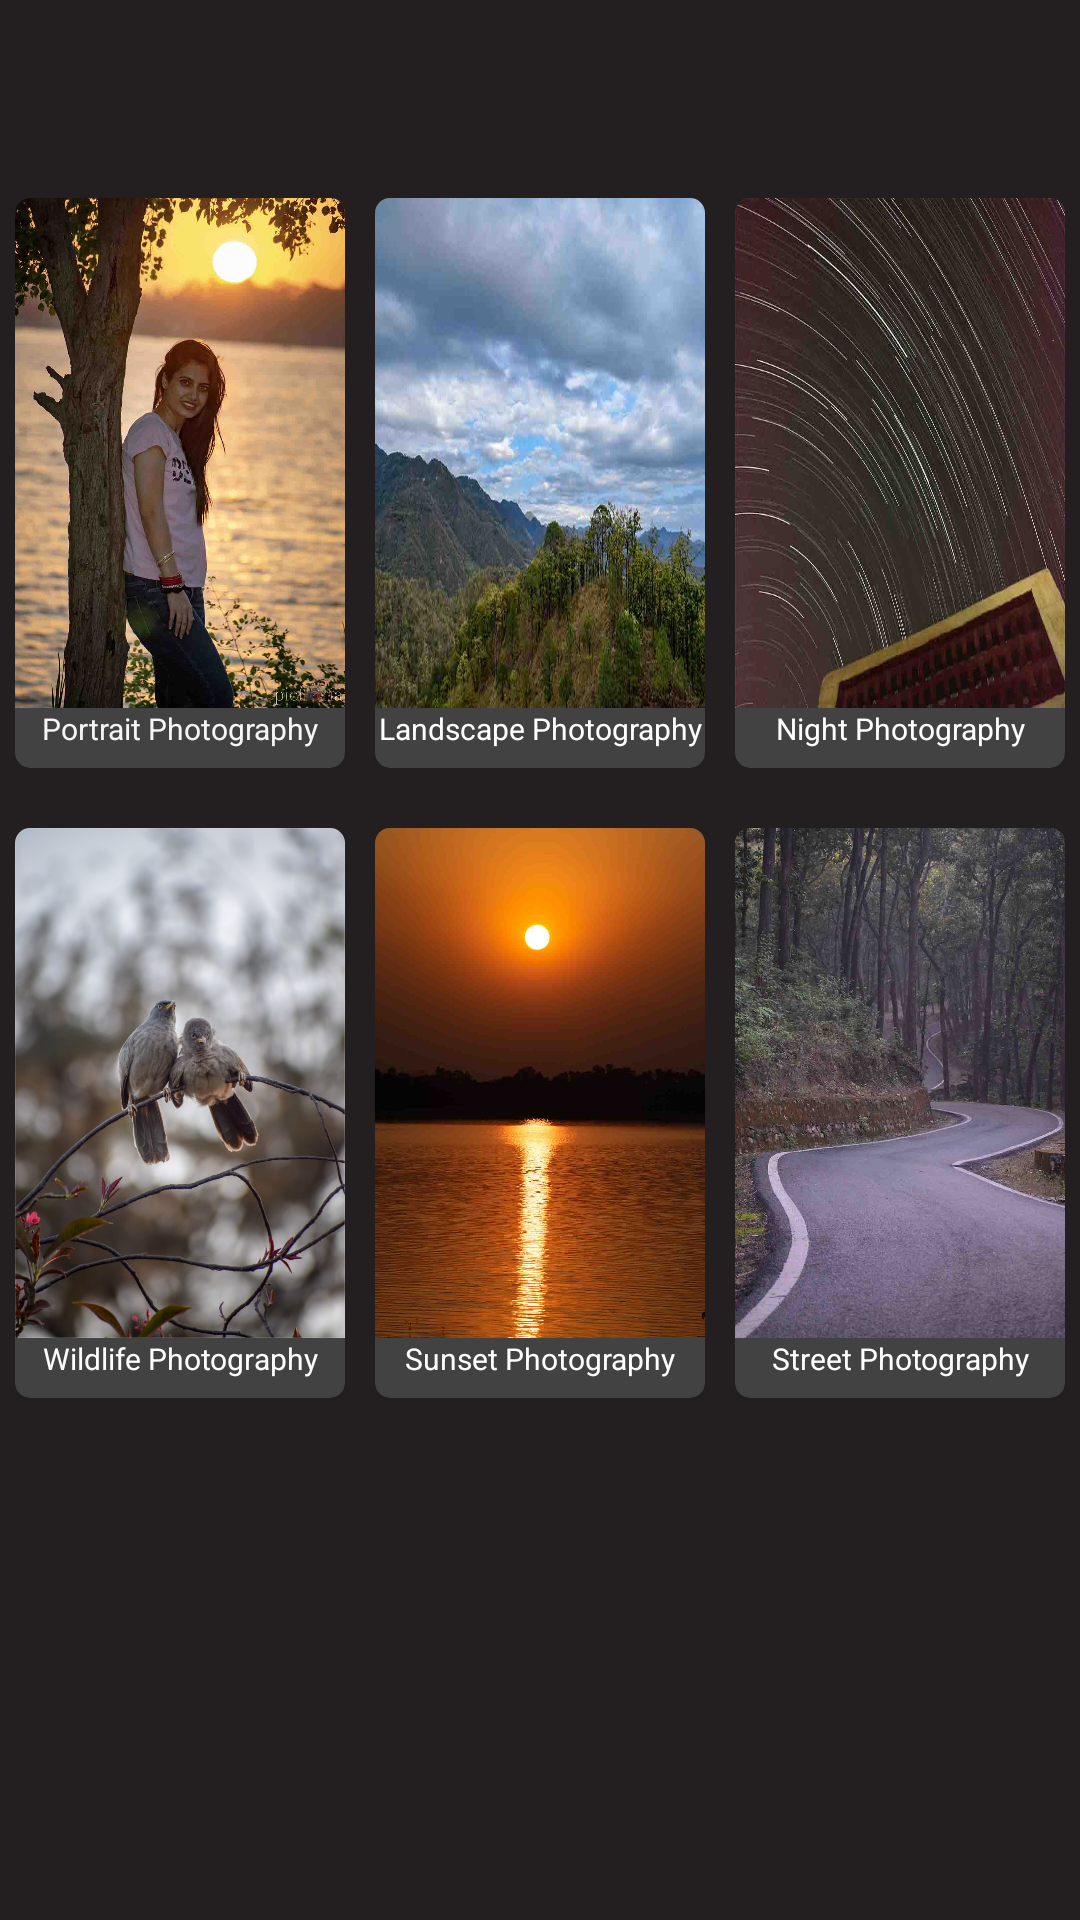

This screen was rendered from an Android layout file. Write that file and the resources it references.
<!-- AndroidManifest.xml: application theme AppTheme -->
<!-- res/layout/activity_photography.xml -->
<?xml version="1.0" encoding="utf-8"?>
<LinearLayout xmlns:android="http://schemas.android.com/apk/res/android"
    xmlns:app="http://schemas.android.com/apk/res-auto"
    xmlns:tools="http://schemas.android.com/tools"
    android:layout_width="match_parent"
    android:layout_height="match_parent"
    android:orientation="vertical"
    android:background="#231f20"
    app:layout_behavior="@string/appbar_scrolling_view_behavior"
    tools:context=".PhotographyActivity">

    <com.google.android.material.appbar.MaterialToolbar
        android:id="@+id/toolbar1"
        android:layout_width="match_parent"
        android:layout_height="wrap_content"/>

    <LinearLayout
        android:layout_width="wrap_content"
        android:layout_height="wrap_content"
        android:gravity="center_horizontal"
        android:layout_gravity="center_horizontal"
        android:padding="5dp">

        <androidx.cardview.widget.CardView
            android:id="@+id/cardView1"
            android:layout_width="110dp"
            android:layout_height="190dp"
            android:layout_margin="5dp"
            android:background="#231f20"
            app:cardElevation="0dp"
            android:clickable="true"
            android:foreground="?android:attr/selectableItemBackground"
            app:cardBackgroundColor="@color/cardview_dark_background"
            app:cardCornerRadius="5dp">

            <ImageView
                android:id="@+id/button_portrait"
                android:layout_width="match_parent"
                android:layout_height="170dp"
                android:background="@drawable/ic_i"
                android:onClick="portraitClick"
                android:scaleType="centerCrop"
                android:text="@string/button_portrait" />

            <TextView
                android:layout_width="match_parent"
                android:layout_height="20dp"
                android:layout_gravity="bottom"
                android:text="Portrait Photography"
                android:gravity="center_horizontal"
                android:textColor="#F5F5F5"
                android:textSize="10sp" />


        </androidx.cardview.widget.CardView>

        <androidx.cardview.widget.CardView
            android:id="@+id/cardView2"
            android:layout_width="110dp"
            android:layout_height="190dp"
            android:layout_margin="5dp"
            android:background="#231f20"
            android:clickable="true"
            android:foreground="?android:attr/selectableItemBackground"
            app:cardBackgroundColor="@color/cardview_dark_background"
            app:cardCornerRadius="5dp"
            app:cardElevation="0dp">

            <ImageView
                android:id="@+id/button_landscape"
                android:layout_width="match_parent"
                android:layout_height="170dp"
                android:background="@drawable/ic_g"
                android:onClick="landscapeClick"
                android:scaleType="centerCrop"
                android:text="@string/button_landscape" />

            <TextView
                android:layout_width="match_parent"
                android:layout_height="20dp"
                android:layout_gravity="bottom"
                android:text="Landscape Photography"
                android:gravity="center_horizontal"
                android:textColor="@color/colorAccent"
                android:textSize="10sp" />

        </androidx.cardview.widget.CardView>

        <androidx.cardview.widget.CardView
            android:id="@+id/cardView3"
            android:layout_width="110dp"
            android:layout_height="190dp"
            android:layout_margin="5dp"
            android:background="#231f20"
            android:clickable="true"
            app:cardElevation="0dp"
            android:foreground="?android:attr/selectableItemBackground"
            app:cardBackgroundColor="@color/cardview_dark_background"
            app:cardCornerRadius="5dp">

            <ImageView
                android:id="@+id/button_night"
                android:layout_width="match_parent"
                android:layout_height="170dp"
                android:background="@drawable/ic_night"
                android:onClick="nightClick"
                android:scaleType="centerCrop"
                android:text="@string/button_night" />

            <TextView
                android:layout_width="match_parent"
                android:layout_height="20dp"
                android:layout_gravity="bottom"
                android:text="Night Photography"
                android:gravity="center_horizontal"
                android:textColor="@color/colorAccent"
                android:textSize="10sp" />

        </androidx.cardview.widget.CardView>

    </LinearLayout>

    <LinearLayout
        android:layout_width="wrap_content"
        android:layout_height="wrap_content"
        android:layout_gravity="center_horizontal"
        android:gravity="center_horizontal"
        android:padding="5dp">

        <androidx.cardview.widget.CardView
            android:id="@+id/cardView6"
            android:layout_width="110dp"
            android:layout_height="190dp"
            android:layout_margin="5dp"
            android:background="#231f20"
            android:clickable="true"
            app:cardElevation="0dp"
            android:foreground="?android:attr/selectableItemBackground"
            app:cardBackgroundColor="@color/cardview_dark_background"
            app:cardCornerRadius="5dp">

            <ImageView
                android:id="@+id/button_wildLife"
                android:layout_width="match_parent"
                android:layout_height="170dp"
                android:background="@drawable/wildlife"
                android:onClick="wildLifeClick"
                android:scaleType="centerCrop"
                android:text="Wildlife Photography" />

            <TextView
                android:layout_width="match_parent"
                android:layout_height="20dp"
                android:layout_gravity="bottom"
                android:text="Wildlife Photography"
                android:gravity="center_horizontal"
                android:textColor="@color/colorAccent"
                android:textSize="10sp" />

        </androidx.cardview.widget.CardView>


        <androidx.cardview.widget.CardView
            android:id="@+id/cardView4"
            android:layout_width="110dp"
            android:layout_height="190dp"
            android:layout_margin="5dp"
            android:background="#231f20"
            android:clickable="true"
            app:cardElevation="0dp"
            android:foreground="?android:attr/selectableItemBackground"
            app:cardBackgroundColor="@color/cardview_dark_background"
            app:cardCornerRadius="5dp">

            <ImageView
                android:id="@+id/button_sunset"
                android:layout_width="match_parent"
                android:layout_height="170dp"
                android:background="@drawable/ic_sunset"
                android:onClick="sunsetClick"
                android:scaleType="centerCrop"
                android:text="@string/button_sunset" />

            <TextView
                android:layout_width="match_parent"
                android:layout_height="20dp"
                android:layout_gravity="bottom"
                android:text="Sunset Photography"
                android:gravity="center_horizontal"
                android:textColor="@color/colorAccent"
                android:textSize="10sp" />

        </androidx.cardview.widget.CardView>

        <androidx.cardview.widget.CardView
            android:id="@+id/cardView5"
            android:layout_width="110dp"
            android:layout_height="190dp"
            android:layout_margin="5dp"
            android:background="#231f20"
            android:clickable="true"
            app:cardElevation="0dp"
            android:foreground="?android:attr/selectableItemBackground"
            app:cardBackgroundColor="@color/cardview_dark_background"
            app:cardCornerRadius="5dp">

            <ImageView
                android:id="@+id/button_street"
                android:layout_width="match_parent"
                android:layout_height="170dp"
                android:background="@drawable/ic_street"
                android:onClick="streetClick"
                android:scaleType="centerCrop"
                android:text="@string/button_street" />

            <TextView
                android:layout_width="match_parent"
                android:layout_height="20dp"
                android:layout_gravity="bottom"
                android:text="Street Photography"
                android:gravity="center_horizontal"
                android:textColor="@color/colorAccent"
                android:textSize="10sp" />

        </androidx.cardview.widget.CardView>
    </LinearLayout>

</LinearLayout>
<!-- resources referenced by this layout -->
<resources>
  <color name="colorAccent">#FFFEFF</color>
  <!-- drawable ic_g: jpg bitmap (drawable, 45046 bytes) -->
  <!-- drawable ic_i: jpg bitmap (drawable, 71282 bytes) -->
  <!-- drawable ic_night: jpg bitmap (drawable, 72126 bytes) -->
  <!-- drawable ic_street: jpg bitmap (drawable, 80828 bytes) -->
  <!-- drawable ic_sunset: jpg bitmap (drawable, 47315 bytes) -->
  <!-- drawable wildlife: jpg bitmap (drawable, 101768 bytes) -->
  <string name="button_landscape">Landscape</string>
  <string name="button_night">Night</string>
  <string name="button_portrait">Portrait</string>
  <string name="button_street">Street</string>
  <string name="button_sunset">Sunset</string>
  <style name="AppTheme" parent="Theme.MaterialComponents.Light.DarkActionBar">
          
          <item name="colorPrimary">@color/colorPrimary</item>
          <item name="colorPrimaryDark">@color/colorPrimaryDark</item>
          <item name="colorAccent">@color/colorAccent</item>
      </style>
  <color name="colorPrimary">#640d0d</color>
  <color name="colorPrimaryDark">#681111</color>
</resources>
